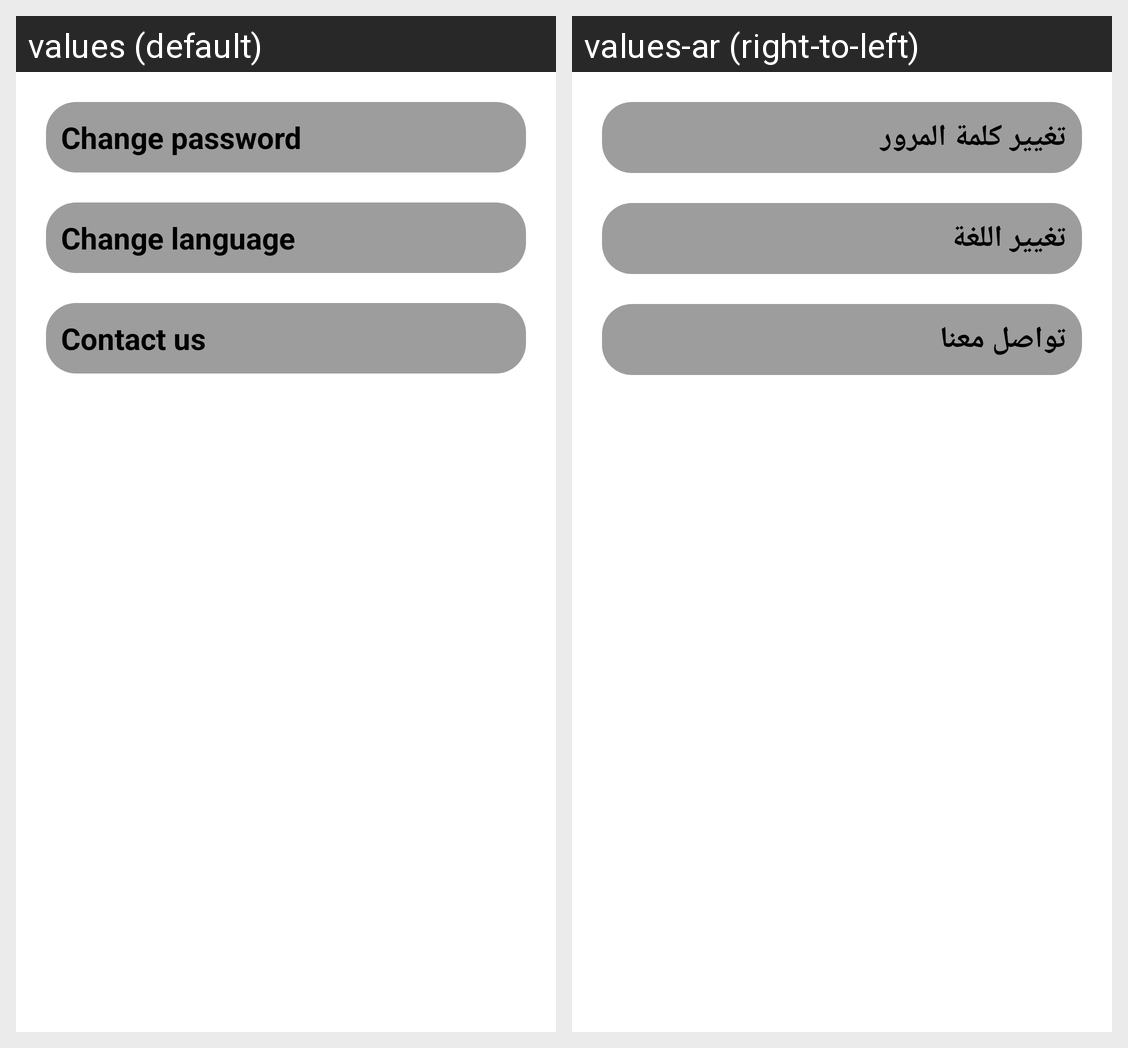

Translations of the strings shown on this Android screen, per locale in the grid:
Android screen res/layout/fragment_settings.xml rendered under 2 locales, left to right: values (default), values-ar (right-to-left). Device: Nexus 5 (rendered at 1080×1920; each locale shown at half size, 540×960, under a caption strip naming it); theme Theme.FleetManagement.
Strings drawn on this screen, with the default value and each locale's value (text and hints the layout hard-codes, and strings that could not be matched under every locale, appear in the picture but are not listed):

change_password
  values: Change password
  values-ar: تغيير كلمة المرور

change_language
  values: Change language
  values-ar: تغيير اللغة

contact_us
  values: Contact us
  values-ar: تواصل معنا
